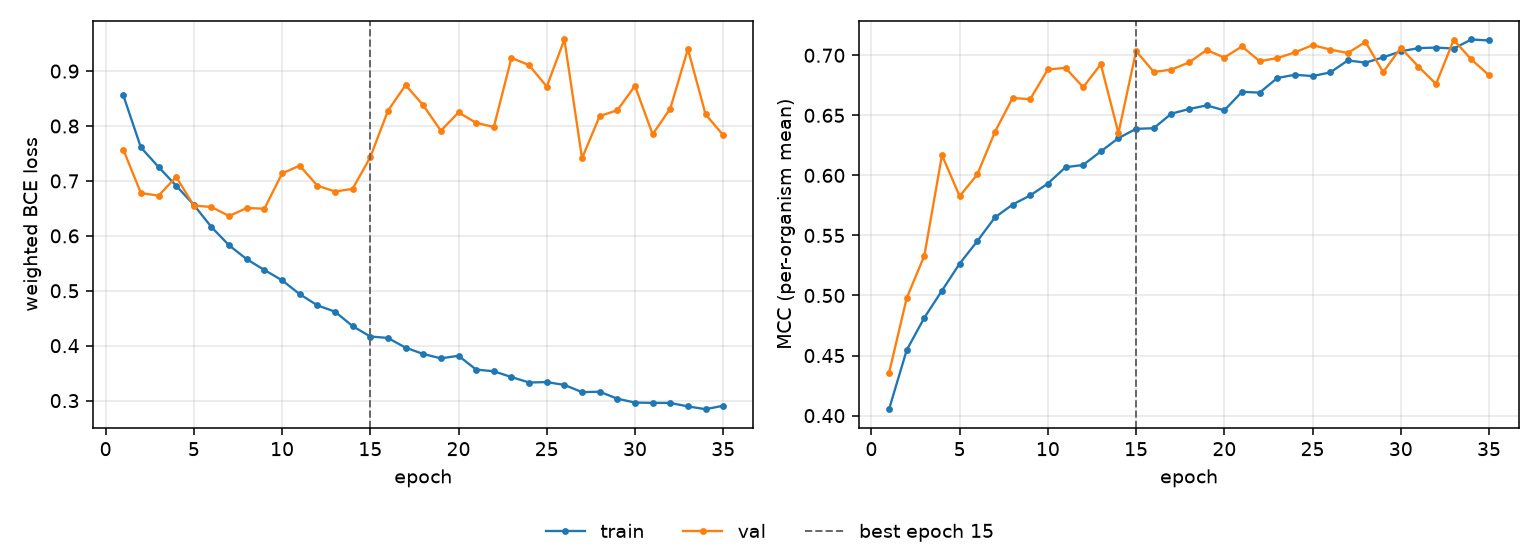

The file beside this chart, header and first rows:
epoch, tr_loss, vl_loss, tr_mcc, vl_mcc, is_best
1, 0.8561, 0.7572, 0.4053, 0.4356, False
2, 0.761, 0.6779, 0.4546, 0.4978, False
3, 0.7254, 0.6733, 0.4815, 0.5332, False
4, 0.6913, 0.7072, 0.5041, 0.6169, False
5, 0.6563, 0.6552, 0.5265, 0.5827, False
6, 0.6159, 0.6525, 0.5452, 0.6008, False
7, 0.5827, 0.6361, 0.565, 0.6362, False
8, 0.5574, 0.6507, 0.5757, 0.6644, False
9, 0.5378, 0.6495, 0.5833, 0.6635, False
10, 0.5191, 0.7136, 0.5932, 0.6882, False
11, 0.4938, 0.7279, 0.6068, 0.6895, False
12, 0.4735, 0.6914, 0.6087, 0.6734, False
13, 0.4619, 0.6807, 0.6199, 0.6926, False
14, 0.4356, 0.6856, 0.631, 0.6352, False
15, 0.4167, 0.7432, 0.6387, 0.7035, True
16, 0.4141, 0.8278, 0.6393, 0.6861, False
17, 0.3964, 0.8746, 0.6514, 0.688, False
18, 0.3849, 0.8379, 0.6552, 0.6941, False
19, 0.377, 0.7914, 0.6583, 0.7043, False
20, 0.3816, 0.8247, 0.6541, 0.6981, False
21, 0.3565, 0.8058, 0.6696, 0.7074, False
22, 0.3534, 0.7982, 0.6689, 0.6951, False
23, 0.3428, 0.924, 0.6811, 0.6976, False
24, 0.333, 0.9109, 0.6838, 0.7024, False
25, 0.3337, 0.8718, 0.6827, 0.7085, False
26, 0.3286, 0.9576, 0.6857, 0.7048, False
27, 0.3154, 0.7412, 0.6957, 0.7018, False
28, 0.3162, 0.8182, 0.6938, 0.7111, False
29, 0.3035, 0.8287, 0.6982, 0.6859, False
30, 0.2964, 0.8731, 0.7033, 0.7062, False
31, 0.2959, 0.7849, 0.7059, 0.6906, False
32, 0.2957, 0.8317, 0.7064, 0.6761, False
33, 0.2895, 0.9402, 0.7056, 0.7128, False
34, 0.2844, 0.8213, 0.7131, 0.6965, False
35, 0.2907, 0.7833, 0.7123, 0.6834, False
